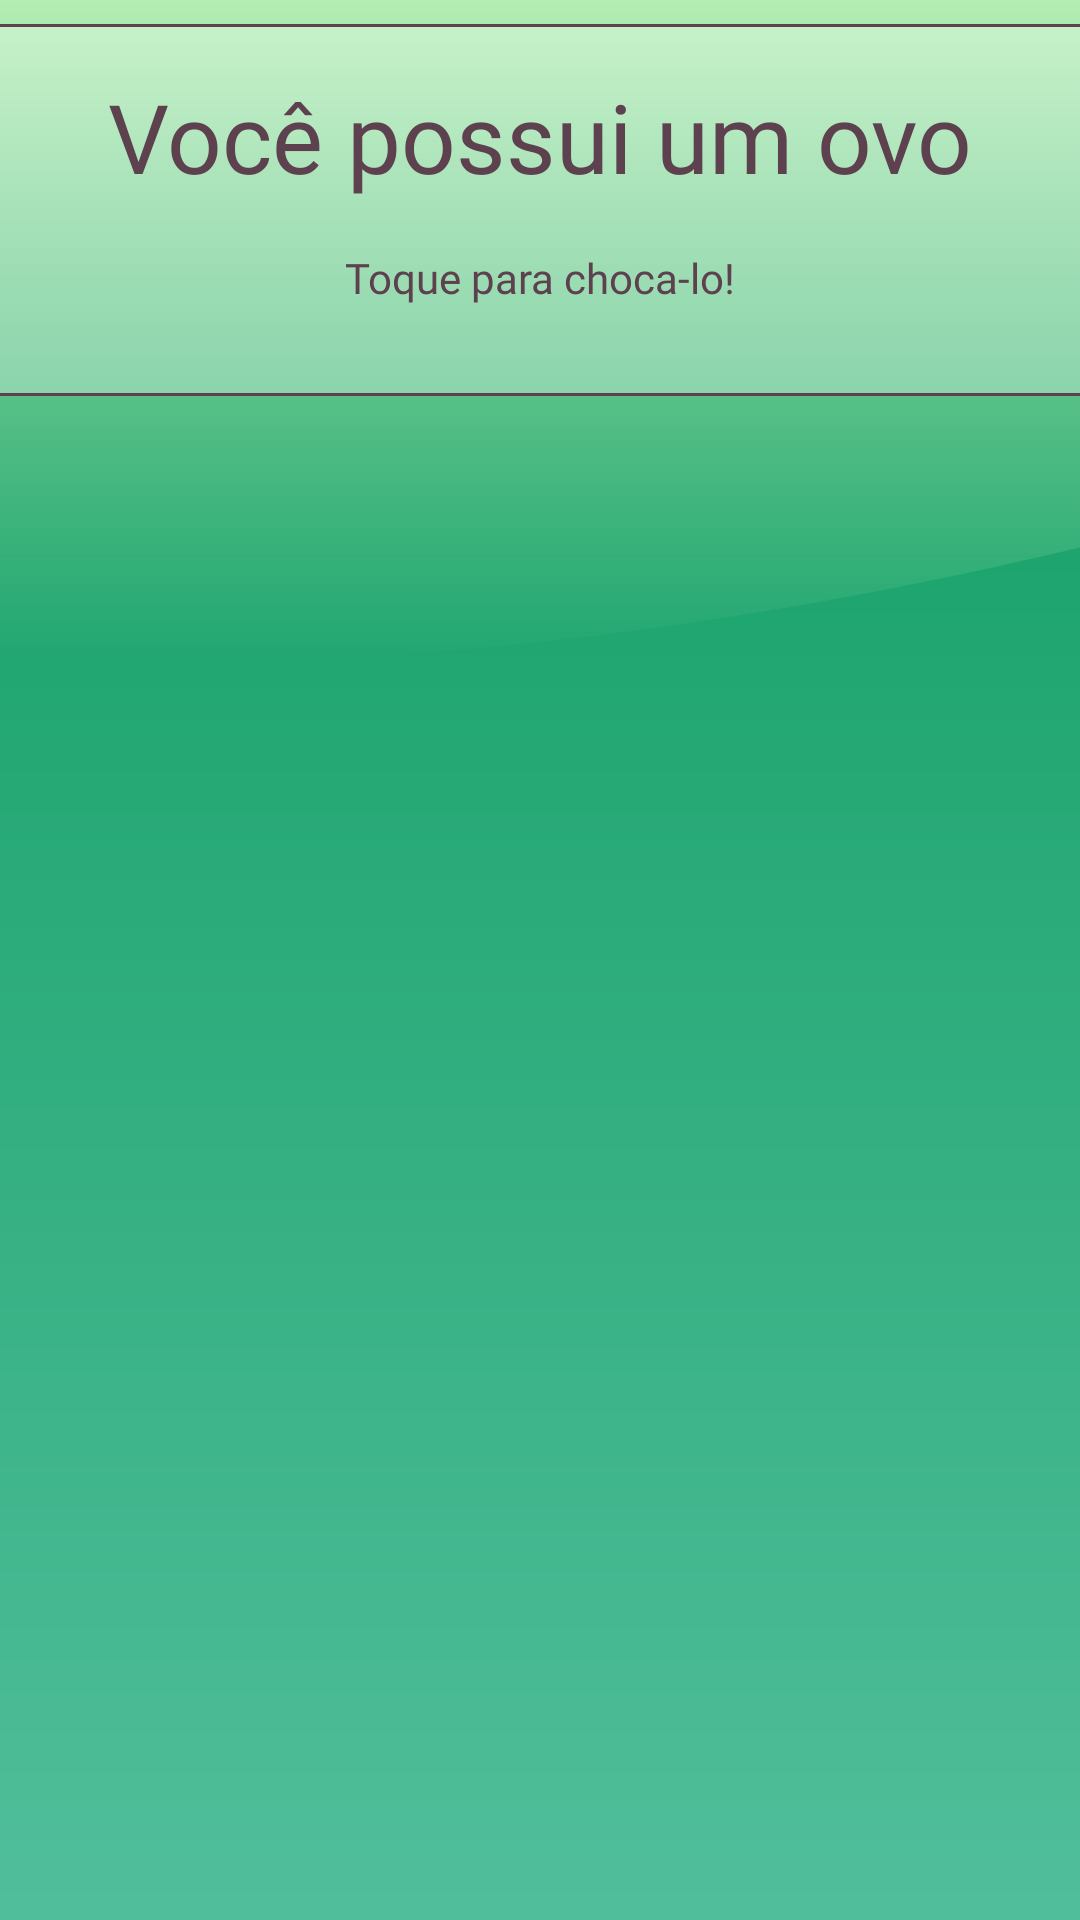

Here is an Android app screen rendered from its layout file. Give the layout XML and the strings, colors and styles it references.
<!-- AndroidManifest.xml: application theme Theme.DevMon -->
<!-- res/layout/creature_choose_fragment.xml -->
<?xml version="1.0" encoding="utf-8"?>
<layout xmlns:android="http://schemas.android.com/apk/res/android"
    xmlns:tools="http://schemas.android.com/tools"
    xmlns:app="http://schemas.android.com/apk/res-auto">

    <data>

        <variable
            name="viewModel"
            type="com.example.devmon.viewmodel.UserViewModel" />

    </data>

    <androidx.constraintlayout.widget.ConstraintLayout
        android:layout_width="match_parent"
        android:layout_height="match_parent"
        android:background="@drawable/screen_background"
        tools:context=".view.creatures.CreatureChooseFragment">

        <ImageView
            android:id="@+id/ivBackgroundTop"
            android:layout_width="0dp"
            android:layout_height="221dp"
            android:scaleType="fitXY"
            android:src="@drawable/screen_top_background"
            app:layout_constraintEnd_toEndOf="parent"
            app:layout_constraintStart_toStartOf="parent"
            app:layout_constraintTop_toTopOf="parent"
            tools:ignore="ContentDescription" />

        <androidx.constraintlayout.widget.ConstraintLayout
            android:id="@+id/constraintLayoutTitleSection"
            style="@style/creatures_background_title_section"
            android:layout_height="124dp"
            app:layout_constraintEnd_toEndOf="parent"
            app:layout_constraintStart_toStartOf="parent"
            app:layout_constraintTop_toTopOf="parent">

            <TextView
                android:id="@+id/tvTitle"
                android:layout_width="wrap_content"
                android:layout_height="wrap_content"
                android:layout_marginTop="16dp"
                android:fontFamily="@font/saira_400"
                android:text="@string/youve_got_an_egg"
                android:textColor="#5D414F"
                android:textSize="32sp"
                app:layout_constraintEnd_toEndOf="parent"
                app:layout_constraintStart_toStartOf="parent"
                app:layout_constraintTop_toTopOf="parent"/>

            <TextView
                android:id="@+id/tvSubtitle"
                android:layout_width="wrap_content"
                android:layout_height="wrap_content"
                android:layout_marginTop="16dp"
                android:fontFamily="@font/saira_400"
                android:text="@string/click_to_hatch_it"
                android:textColor="#5D414F"
                android:textSize="14sp"
                app:layout_constraintEnd_toEndOf="parent"
                app:layout_constraintStart_toStartOf="parent"
                app:layout_constraintTop_toBottomOf="@id/tvTitle" />

        </androidx.constraintlayout.widget.ConstraintLayout>

        <ImageButton
            android:id="@+id/btChooseCreature"
            android:layout_width="wrap_content"
            android:layout_height="wrap_content"
            android:layout_gravity="center"
            android:layout_weight="0.5"
            android:adjustViewBounds="true"
            android:background="@null"
            android:contentDescription="@string/monsters_egg"
            android:padding="32dp"
            android:scaleType="fitCenter"
            android:src="@drawable/icon_egg_1"
            android:onClick="@{() -> viewModel.chooseCreature()}"
            app:layout_constraintBottom_toBottomOf="parent"
            app:layout_constraintEnd_toEndOf="parent"
            app:layout_constraintStart_toStartOf="parent"

            app:layout_constraintTop_toBottomOf="@id/constraintLayoutTitleSection" />


    </androidx.constraintlayout.widget.ConstraintLayout>
</layout>
<!-- resources referenced by this layout -->
<resources>
  <!-- drawable screen_background (drawable) -->
  <vector xmlns:android="http://schemas.android.com/apk/res/android"
      xmlns:aapt="http://schemas.android.com/aapt"
      xmlns:tools="http://schemas.android.com/tools"
      android:width="360dp"
      android:height="1254dp"
      android:viewportWidth="360"
      android:viewportHeight="1254"
      tools:ignore="VectorRaster">
      <path android:pathData="M360,1254l-360,-0l-0,-1254l360,-0z">
          <aapt:attr name="android:fillColor">
              <gradient
                  android:startY="1254"
                  android:startX="180"
                  android:endY="0"
                  android:endX="180"
                  android:type="linear">
                  <item
                      android:offset="0"
                      android:color="#FF51BE9B" />
                  <item
                      android:offset="1"
                      android:color="#FF099A5C" />
              </gradient>
          </aapt:attr>
      </path>
  </vector>
  <!-- drawable screen_top_background (drawable) -->
  <?xml version="1.0" encoding="utf-8"?>
  <vector xmlns:android="http://schemas.android.com/apk/res/android"
      xmlns:aapt="http://schemas.android.com/aapt"
      android:width="360dp"
      android:height="221dp"
      android:viewportWidth="360"
      android:viewportHeight="221">
      <path android:pathData="M64,220.5C-135.5,220.5 -307,156.5 -307,156.5V-35H454V156.5C454,156.5 263.5,220.5 64,220.5Z">
          <aapt:attr name="android:fillColor">
              <gradient
                  android:startY="-35"
                  android:startX="73.5"
                  android:endY="220.5"
                  android:endX="73.5"
                  android:type="linear">
                  <item
                      android:offset="0"
                      android:color="#FFD0FBC1" />
                  <item
                      android:offset="1"
                      android:color="#00C3FFAE" />
              </gradient>
          </aapt:attr>
      </path>
  </vector>
  <string name="click_to_hatch_it">Toque para choca-lo!</string>
  <string name="monsters_egg">Ovo do Monstro</string>
  <string name="youve_got_an_egg">Você possui um ovo</string>
  <style name="creatures_background_title_section">
          <item name="android:layout_width">0dp</item>
          <item name="android:layout_marginTop">8dp</item>
          <item name="android:background">@drawable/background_creature_title_section</item>
      </style>
  <style name="Theme.DevMon" parent="Base.Theme.DevMon" />
  <!-- drawable background_creature_title_section (drawable) -->
  <?xml version="1.0" encoding="utf-8"?>
  <layer-list xmlns:android="http://schemas.android.com/apk/res/android">
      <item
          android:left="-2dp"
          android:right="-2dp">
          <shape android:shape="rectangle">
              <stroke
                  android:width="1dp"
                  android:color="#5D414F" />
  
              <solid android:color="#4DFFFFFF" />
          </shape>
      </item>
  
  </layer-list>
  <style name="Base.Theme.DevMon" parent="Theme.Material3.DayNight.NoActionBar">
          
          
      </style>
</resources>
